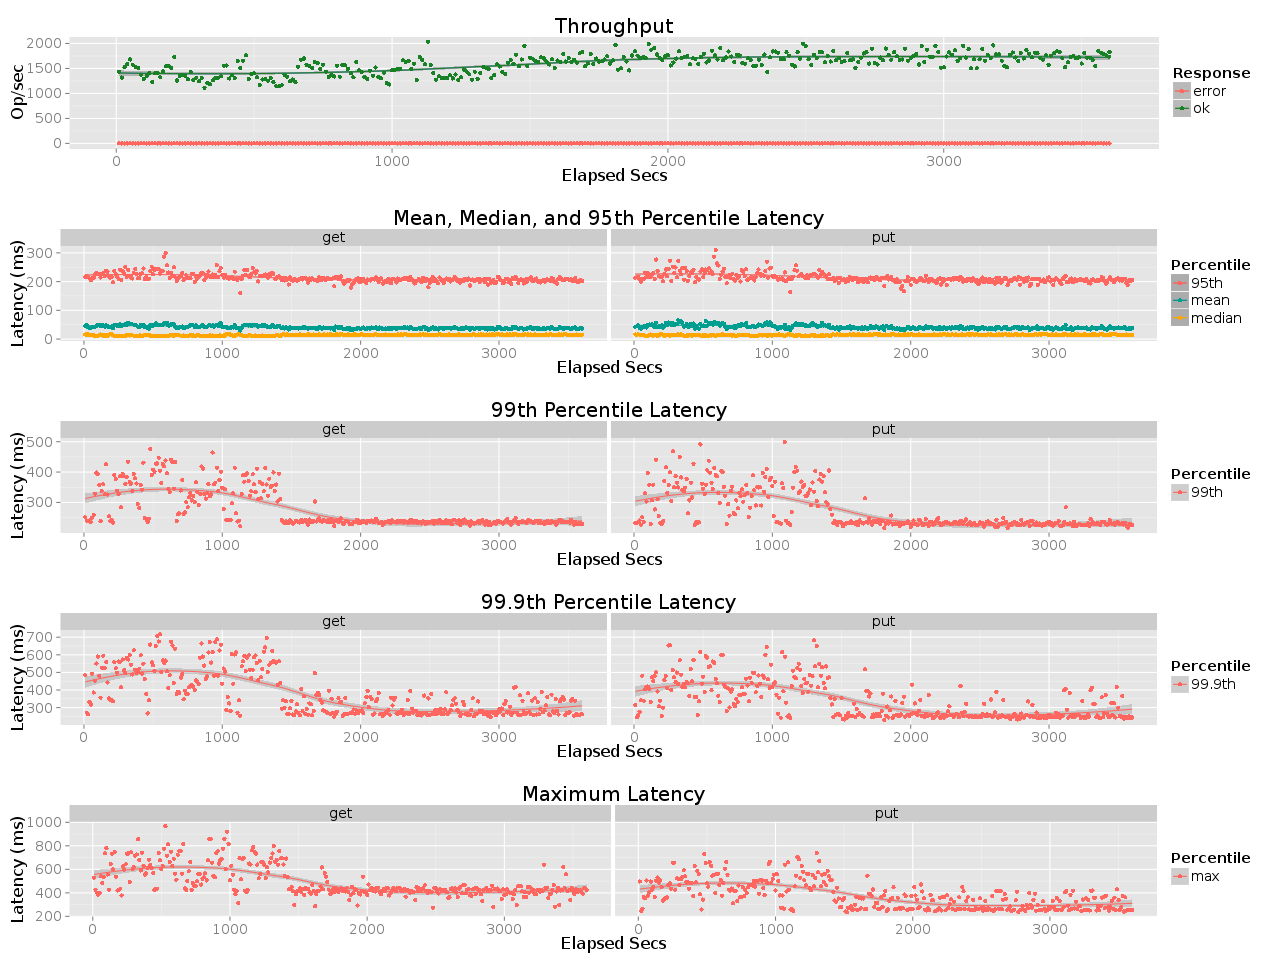

The data file committed next to this chart (first rows):
elapsed, window, total, successful, failed
10, 10, 14346, 14346, 0
20, 10, 13182, 13182, 0
30, 9.999, 15285, 15285, 0
40, 10, 15888, 15888, 0
50, 9.999, 16801, 16801, 0
60, 10, 15739, 15739, 0
70, 9.998, 15342, 15342, 0
80, 10, 15054, 15054, 0
90, 10, 13752, 13752, 0
100, 10, 12870, 12870, 0
110, 10, 13432, 13432, 0
120, 10, 14070, 14070, 0
130, 10, 12309, 12309, 0
140, 9.999, 14016, 14016, 0
150, 10, 14137, 14137, 0
160, 10, 13216, 13216, 0
170, 10, 14405, 14405, 0
180, 9.999, 15436, 15436, 0
190, 10, 15573, 15573, 0
200, 10, 15149, 15149, 0
210, 9.999, 17326, 17326, 0
220, 10, 12595, 12595, 0
230, 10, 13495, 13495, 0
240, 10, 13695, 13695, 0
250, 10, 13465, 13465, 0
260, 10, 12842, 12842, 0
270, 10, 14314, 14314, 0
280, 10, 12704, 12704, 0
290, 10, 13139, 13139, 0
300, 10, 12403, 12403, 0
310, 10, 13055, 13055, 0
320, 10, 11152, 11152, 0
330, 10, 12116, 12116, 0
340, 10, 11801, 11801, 0
350, 10, 12622, 12622, 0
360, 10, 13122, 13122, 0
370, 10, 13162, 13162, 0
380, 10, 13423, 13423, 0
390, 10, 15551, 15551, 0
400, 9.999, 15597, 15597, 0
410, 10, 12987, 12987, 0
420, 10, 13657, 13657, 0
430, 10, 13110, 13110, 0
440, 10, 16459, 16459, 0
450, 10, 15079, 15079, 0
460, 10, 16556, 16556, 0
470, 10, 17631, 17631, 0
480, 10, 12937, 12937, 0
490, 10, 13827, 13827, 0
500, 10, 14021, 14021, 0
510, 10, 13252, 13252, 0
520, 10, 11668, 11668, 0
530, 9.998, 12785, 12785, 0
540, 10, 12936, 12936, 0
550, 10, 12577, 12577, 0
560, 10, 13059, 13059, 0
570, 10, 12263, 12263, 0
580, 10, 11451, 11451, 0
590, 10, 11462, 11462, 0
600, 10, 11641, 11641, 0
... 301 more rows
